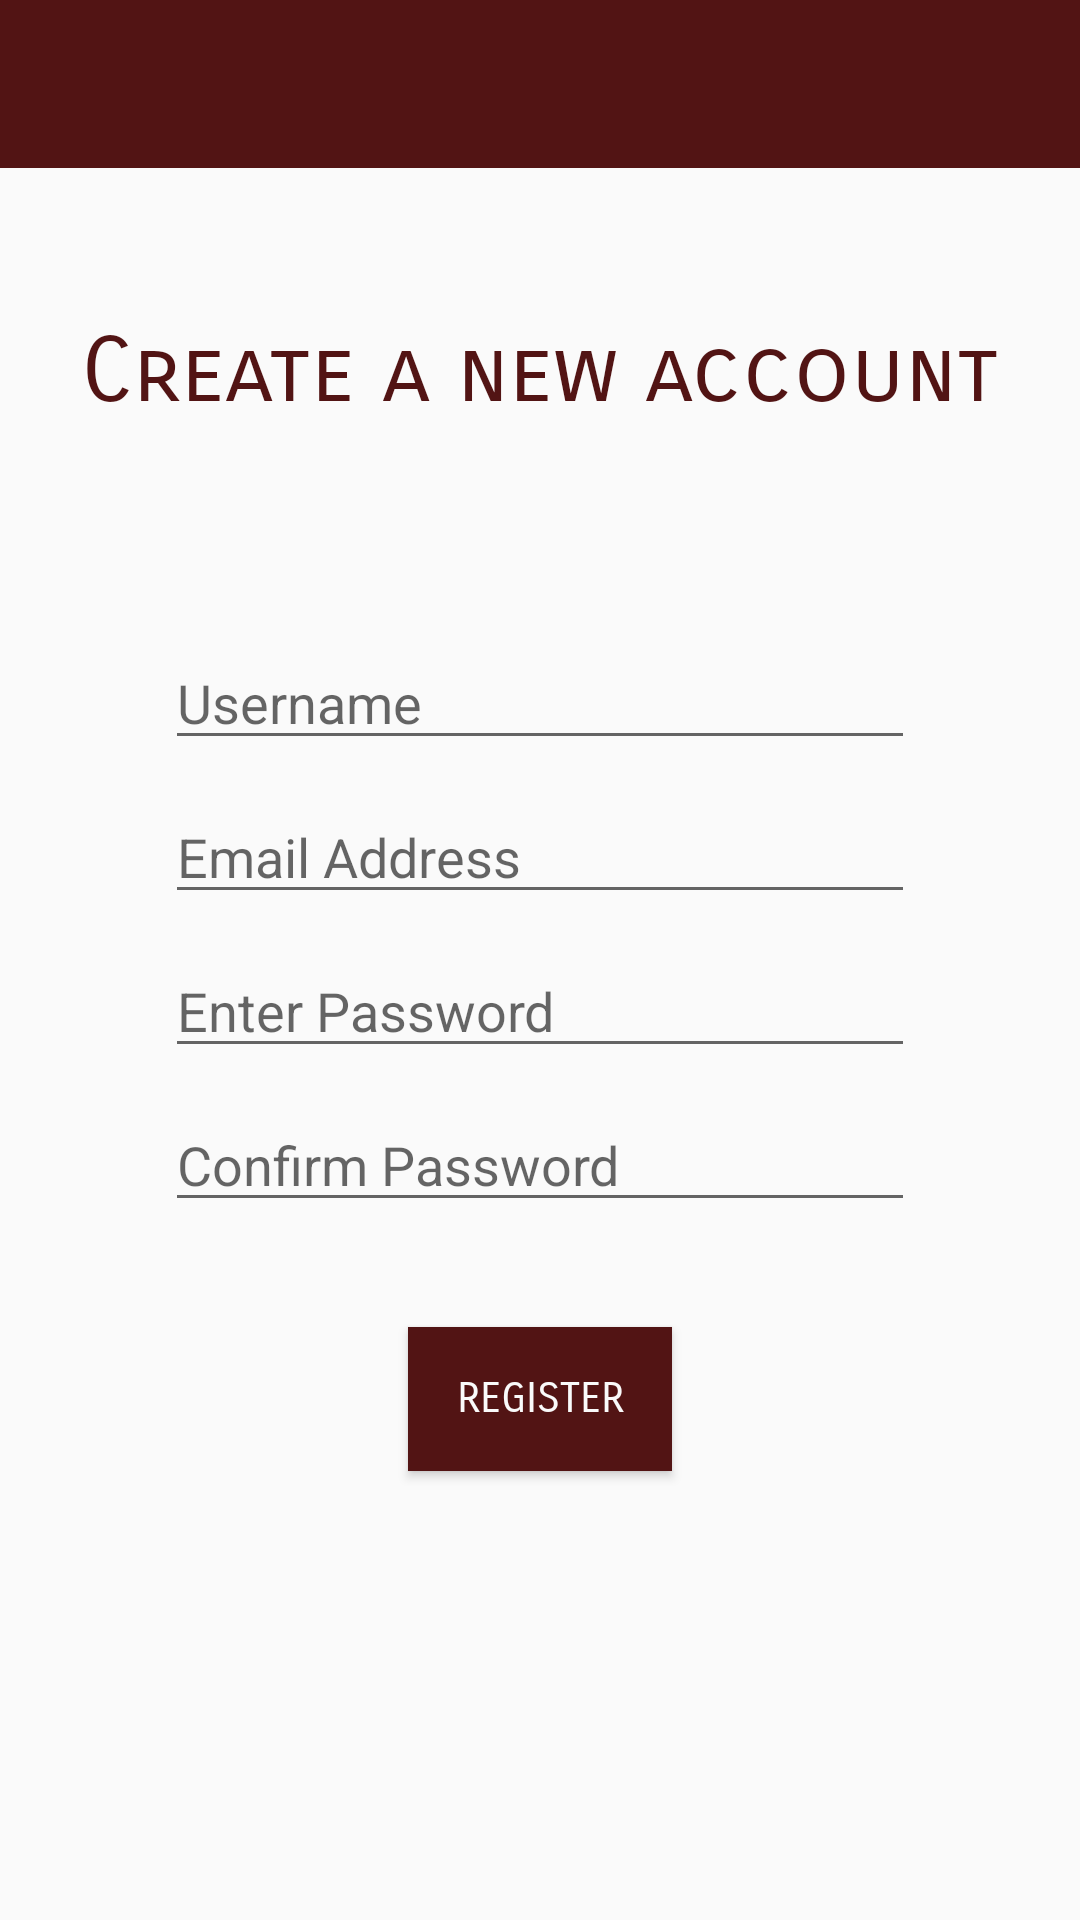

Reconstruct the res/layout file that produces this screen, plus the resources it refers to.
<!-- AndroidManifest.xml: application theme AppTheme -->
<!-- res/layout/activity_register.xml -->
<?xml version="1.0" encoding="utf-8"?>
<androidx.constraintlayout.widget.ConstraintLayout xmlns:android="http://schemas.android.com/apk/res/android"
    xmlns:app="http://schemas.android.com/apk/res-auto"
    xmlns:tools="http://schemas.android.com/tools"
    android:layout_width="match_parent"
    android:layout_height="match_parent"
    tools:context=".RegisterActivity">

    <include
        android:id="@+id/toolbar"
        layout="@layout/bar_layout"
        android:layout_width="0dp"
        android:layout_height="wrap_content"
        app:layout_constraintEnd_toEndOf="parent"
        app:layout_constraintStart_toStartOf="parent"
        app:layout_constraintTop_toTopOf="parent" />

    <TextView
        android:id="@+id/login_text_field"
        android:layout_width="wrap_content"
        android:layout_height="wrap_content"
        android:layout_marginTop="50dp"
        android:fontFamily="sans-serif-smallcaps"
        android:text="@string/create_a_new_account"
        android:textColor="@color/colorPrimaryDark"
        android:textSize="30sp"
        app:layout_constraintEnd_toEndOf="parent"
        app:layout_constraintStart_toStartOf="parent"
        app:layout_constraintTop_toBottomOf="@+id/toolbar" />

    <EditText
        android:id="@+id/username"
        android:layout_width="250dp"
        android:layout_height="wrap_content"
        android:layout_marginTop="70dp"
        android:ems="10"
        android:hint="@string/username"
        android:inputType="textPersonName"
        android:selectAllOnFocus="false"
        android:textAppearance="@style/TextAppearance.AppCompat.Medium"
        app:layout_constraintEnd_toEndOf="parent"
        app:layout_constraintStart_toStartOf="parent"
        app:layout_constraintTop_toBottomOf="@+id/login_text_field" />

    <EditText
        android:id="@+id/email"
        android:layout_width="250dp"
        android:layout_height="wrap_content"
        android:layout_marginTop="10dp"
        android:ems="10"
        android:hint="@string/email_address"
        android:inputType="textEmailAddress"
        app:layout_constraintEnd_toEndOf="parent"
        app:layout_constraintStart_toStartOf="parent"
        app:layout_constraintTop_toBottomOf="@+id/username" />

    <EditText
        android:id="@+id/password"
        android:layout_width="250dp"
        android:layout_height="wrap_content"
        android:layout_marginTop="10dp"
        android:ems="10"
        android:hint="@string/enter_password"
        android:inputType="textPassword"
        app:layout_constraintEnd_toEndOf="parent"
        app:layout_constraintStart_toStartOf="parent"
        app:layout_constraintTop_toBottomOf="@+id/email" />

    <EditText
        android:id="@+id/cpassword"
        android:layout_width="250dp"
        android:layout_height="wrap_content"
        android:layout_marginTop="10dp"
        android:ems="10"
        android:hint="@string/confirm_password"
        android:inputType="textPassword"
        app:layout_constraintEnd_toEndOf="parent"
        app:layout_constraintStart_toStartOf="parent"
        app:layout_constraintTop_toBottomOf="@+id/password" />

    <Button
        android:id="@+id/register"
        android:layout_width="wrap_content"
        android:layout_height="wrap_content"
        android:layout_marginTop="35dp"
        android:background="@color/colorPrimaryDark"
        android:fontFamily="sans-serif-smallcaps"
        android:text="@string/register"
        android:textColor="@color/colorAccent"
        app:layout_constraintEnd_toEndOf="parent"
        app:layout_constraintStart_toStartOf="parent"
        app:layout_constraintTop_toBottomOf="@+id/cpassword" />

</androidx.constraintlayout.widget.ConstraintLayout>
<!-- res/layout/bar_layout.xml (included above) -->
<?xml version="1.0" encoding="utf-8"?>
<androidx.appcompat.widget.Toolbar xmlns:android="http://schemas.android.com/apk/res/android"
    xmlns:app="http://schemas.android.com/apk/res-auto"
    android:id="@+id/toolbar"
    android:layout_width="match_parent"
    android:layout_height="wrap_content"
    android:background="@color/colorPrimaryDark"
    android:theme="@style/ThemeOverlay.AppCompat.Dark.ActionBar"
    app:popupTheme="@style/Menustyle">
</androidx.appcompat.widget.Toolbar>
<!-- resources referenced by this layout -->
<resources>
  <color name="colorAccent">#fafafa</color>
  <color name="colorPrimaryDark">#521414</color>
  <string name="confirm_password">Confirm Password</string>
  <string name="create_a_new_account">Create a new account</string>
  <string name="email_address">Email Address</string>
  <string name="enter_password">Enter Password</string>
  <string name="register">Register</string>
  <string name="username">Username</string>
  <style name="Menustyle" parent="Theme.AppCompat.Light">
          <item name="android:background">@color/colorAccent</item>
      </style>
  <style name="AppTheme" parent="Theme.AppCompat.Light.NoActionBar">
          
          <item name="colorPrimary">@color/colorPrimary</item>
          <item name="colorPrimaryDark">@color/colorPrimaryDark</item>
          <item name="colorAccent">@color/colorAccent</item>
      </style>
  <color name="colorPrimary">#870F0F</color>
</resources>
